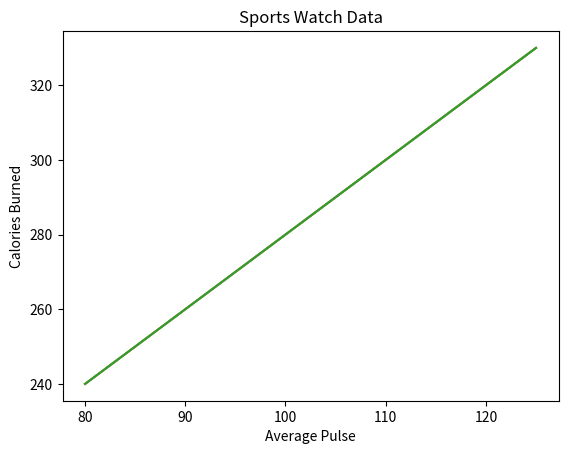

Generate this figure with matplotlib:
# matplotlib_grid.py
# Modified on 2022-12-25 from https://www.w3schools.com/python/matplotlib_grid.asp

import numpy as np
import matplotlib.pyplot as plt

x = np.array([80, 85, 90, 95, 100, 105, 110, 115, 120, 125])
y = np.array([240, 250, 260, 270, 280, 290, 300, 310, 320, 330])

plt.title("Sports Watch Data")
plt.xlabel("Average Pulse")
plt.ylabel("Calorie Burnage")

plt.plot(x, y)

# Add gridlines (on both axes) to plot
plt.grid()

plt.show()


# Use `axis=` argument of the `grid()` function to specify gridlines
## NB: Valid values are 'x', 'y', and 'both' (default).
plt.plot(x, y)
plt.title("Sports Watch Data")
plt.xlabel("Average Pulse")
plt.ylabel("Calories Burned")
plt.grid(axis='x')
plt.show()


plt.plot(x, y)
plt.title("Sports Watch Data")
plt.xlabel("Average Pulse")
plt.ylabel("Calories Burned")
plt.grid(axis='y')
plt.show()


